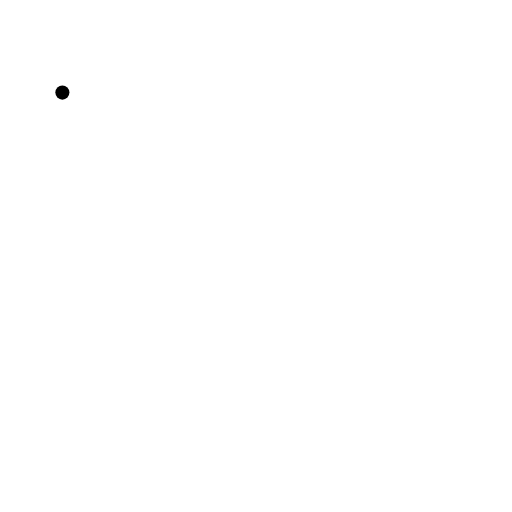
t = 0.00 s
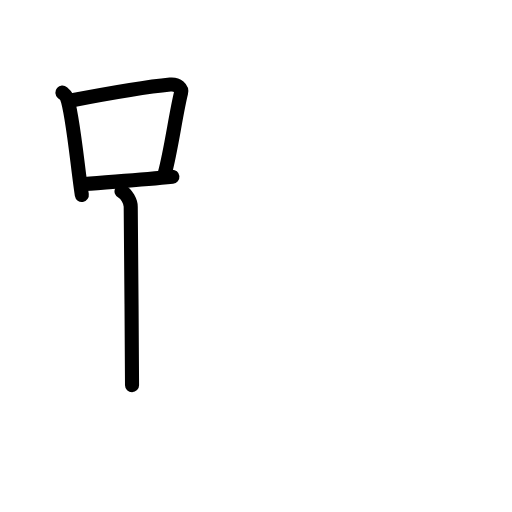
t = 3.88 s
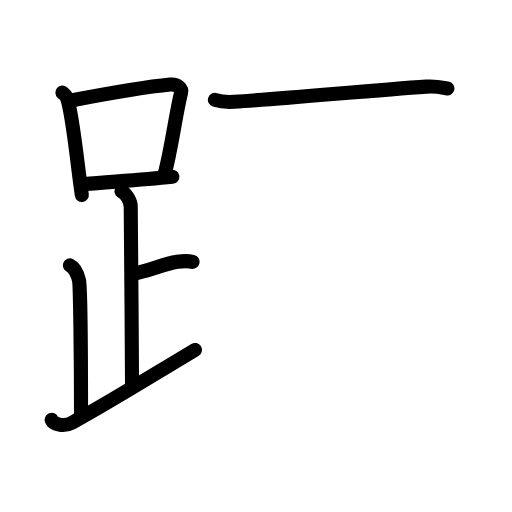
t = 7.58 s
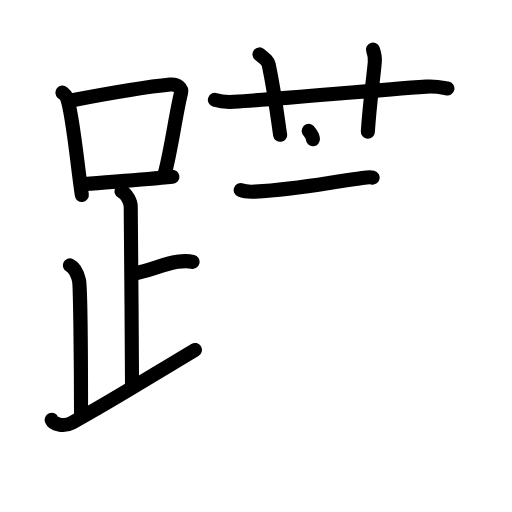
t = 11.38 s
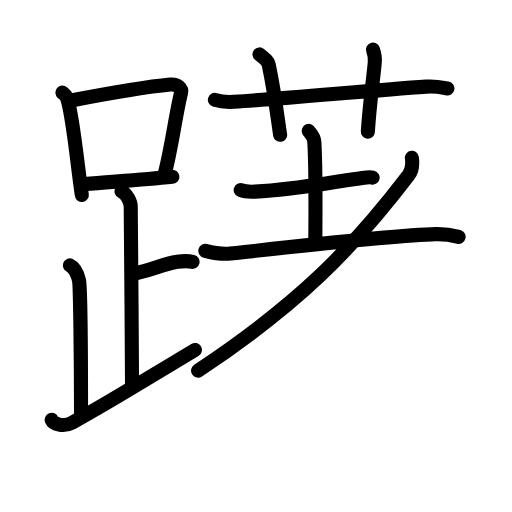
t = 13.88 s
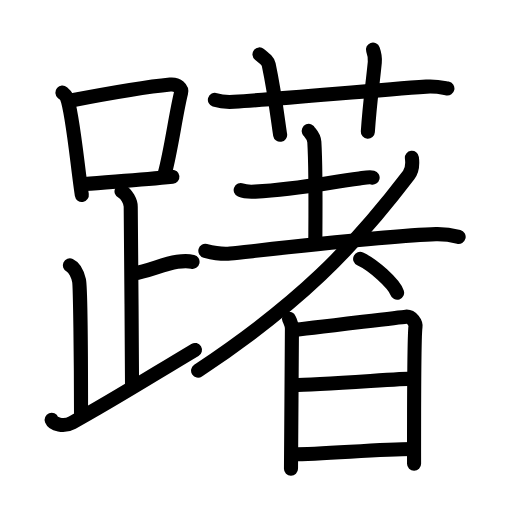
t = 19.00 s

The animated SVG that drew these frames (rendered in a browser with its animation timeline set to each time). Animation: 57 SMIL elements (animate=57); one cycle of 19.00 s.

<?xml version="1.0" encoding="UTF-8"?>
<!--
AniKanjiVG is licensed by CC-BY-SA Paul C. Sommerhoff (https://bitbucket.org/sommerhoff/anikanjivg).
AniKanjiVG uses KanjiVG which is licensed by CC-BY-SA Ulrich Apel (http://kanjivg.tagaini.net).
See also http://creativecommons.org/licenses/by-sa/3.0/
-->
<svg xmlns:kvg='http://kanjivg.tagaini.net' xmlns='http://www.w3.org/2000/svg' width='109' height='109' viewBox='0 0 109 109' style='fill:none;stroke:#000000;stroke-width:3;stroke-linecap:round;stroke-linejoin:round;' id="kvg:kanji_08e87"><g id="kvg:08e87" kvg:element="躇"><g id="kvg:08e87-g1" kvg:element="足" kvg:position="left" kvg:radical="general"><g id="kvg:08e87-g2" kvg:element="口"><path id="kvg:08e87-s1" kvg:type="㇑" d="M13.28,19.71c0.37,0.32,0.75,0.58,0.91,0.97c1.28,3.13,2.35,15.2,3.23,20.82"><animate attributeName="d" begin="0.0s" dur="0.5s" from="M13.28,19.71C13.28,19.71,13.28,19.71,13.28,19.71" to="M13.28,19.71c0.37,0.32,0.75,0.58,0.91,0.97" />
<animate attributeName="d" begin="0.5s" dur="0.5s" from="M13.28,19.71c0.37,0.32,0.75,0.58,0.91,0.97c0,0,0,0,0,0,0" to="M13.28,19.71c0.37,0.32,0.75,0.58,0.91,0.97c1.28,3.13,2.35,15.2,3.23,20.82" />
</path>
<path id="kvg:08e87-s2" kvg:type="㇕b" d="M15.11,21.4c8.76-1.68,16.79-3,21.13-3.41c1.58-0.15,2.54,0.89,2.31,1.77c-1.04,4.06-2.15,12.35-3.43,17"><animate attributeName="d" begin="1.0s" dur="0.3333333333333333s" from="M15.11,21.4C15.11,21.4,15.11,21.4,15.11,21.4" to="M15.11,21.4c8.76-1.68,16.79-3,21.13-3.41" />
<animate attributeName="d" begin="1.3333333333333333s" dur="0.3333333333333333s" from="M15.11,21.4c8.76-1.68,16.79-3,21.13-3.41c0,0,0,0,0,0,0" to="M15.11,21.4c8.76-1.68,16.79-3,21.13-3.41c1.58-0.15,2.54,0.89,2.31,1.77" />
<animate attributeName="d" begin="1.6666666666666665s" dur="0.3333333333333333s" from="M15.11,21.4c8.76-1.68,16.79-3,21.13-3.41c1.58-0.15,2.54,0.89,2.31,1.77c0,0,0,0,0,0,0" to="M15.11,21.4c8.76-1.68,16.79-3,21.13-3.41c1.58-0.15,2.54,0.89,2.31,1.77c-1.04,4.06-2.15,12.35-3.43,17" />
<animate attributeName="d" begin="0s" dur="1.0s" from="M-100,-100" to="M-100,-100" />
</path>
<path id="kvg:08e87-s3" kvg:type="㇐b" d="M18.06,39.19c5.09-0.46,11.65-0.84,18.64-1.55"><animate attributeName="d" begin="2.0s" dur="1.0s" from="M18.06,39.19C18.06,39.19,18.06,39.19,18.06,39.19" to="M18.06,39.19c5.09-0.46,11.65-0.84,18.64-1.55" />
<animate attributeName="d" begin="0s" dur="2.0s" from="M-100,-100" to="M-100,-100" />
</path>
</g>
<path id="kvg:08e87-s4" kvg:type="㇑a" d="M25.87,40.74c1.09,0.5,1.96,2.23,1.96,3.25c0,5.51,0.28,28.01,0.28,38"><animate attributeName="d" begin="3.0s" dur="0.5s" from="M25.87,40.74C25.87,40.74,25.87,40.74,25.87,40.74" to="M25.87,40.74c1.09,0.5,1.96,2.23,1.96,3.25" />
<animate attributeName="d" begin="3.5s" dur="0.5s" from="M25.87,40.74c1.09,0.5,1.96,2.23,1.96,3.25c0,0,0,0,0,0,0" to="M25.87,40.74c1.09,0.5,1.96,2.23,1.96,3.25c0,5.51,0.28,28.01,0.28,38" />
<animate attributeName="d" begin="0s" dur="3.0s" from="M-100,-100" to="M-100,-100" />
</path>
<path id="kvg:08e87-s5" kvg:type="㇐b" d="M28.38,58.24c3.37-0.49,6.12-1.99,9.35-2.5c1.72-0.27,2.18-0.25,3.26,0"><animate attributeName="d" begin="4.0s" dur="0.5s" from="M28.38,58.24C28.38,58.24,28.38,58.24,28.38,58.24" to="M28.38,58.24c3.37-0.49,6.12-1.99,9.35-2.5" />
<animate attributeName="d" begin="4.5s" dur="0.5s" from="M28.38,58.24c3.37-0.49,6.12-1.99,9.35-2.5c0,0,0,0,0,0,0" to="M28.38,58.24c3.37-0.49,6.12-1.99,9.35-2.5c1.72-0.27,2.18-0.25,3.26,0" />
<animate attributeName="d" begin="0s" dur="4.0s" from="M-100,-100" to="M-100,-100" />
</path>
<path id="kvg:08e87-s6" kvg:type="㇒" d="M14.87,56.49c1.09,0.5,1.74,2.25,1.96,3.25c0.22,1,0.42,16.51,0.42,28.26"><animate attributeName="d" begin="5.0s" dur="0.5s" from="M14.87,56.49C14.87,56.49,14.87,56.49,14.87,56.49" to="M14.87,56.49c1.09,0.5,1.74,2.25,1.96,3.25" />
<animate attributeName="d" begin="5.5s" dur="0.5s" from="M14.87,56.49c1.09,0.5,1.74,2.25,1.96,3.25c0,0,0,0,0,0,0" to="M14.87,56.49c1.09,0.5,1.74,2.25,1.96,3.25c0.22,1,0.42,16.51,0.42,28.26" />
<animate attributeName="d" begin="0s" dur="5.0s" from="M-100,-100" to="M-100,-100" />
</path>
<path id="kvg:08e87-s7" kvg:type="㇀/㇏" d="M11,89.37c0.36,0.91,2.5,1.63,4.39,0.59c8.77-4.84,16.58-9.77,26.11-15.46"><animate attributeName="d" begin="6.0s" dur="0.5s" from="M11,89.37C11,89.37,11,89.37,11,89.37" to="M11,89.37c0.36,0.91,2.5,1.63,4.39,0.59" />
<animate attributeName="d" begin="6.5s" dur="0.5s" from="M11,89.37c0.36,0.91,2.5,1.63,4.39,0.59c0,0,0,0,0,0,0" to="M11,89.37c0.36,0.91,2.5,1.63,4.39,0.59c8.77-4.84,16.58-9.77,26.11-15.46" />
<animate attributeName="d" begin="0s" dur="6.0s" from="M-100,-100" to="M-100,-100" />
</path>
</g>
<g id="kvg:08e87-g3" kvg:element="著" kvg:variant="true" kvg:position="right"><g id="kvg:08e87-g4" kvg:element="艹" kvg:variant="true" kvg:original="艸" kvg:position="top"><path id="kvg:08e87-s8" kvg:type="㇐" d="M45.75,21.26c1.28,0.41,2.77,0.49,4.05,0.41c11.76-0.75,29.2-2.43,40.97-3.23c2.13-0.14,3.41,0.2,4.48,0.4"><animate attributeName="d" begin="7.0s" dur="0.3333333333333333s" from="M45.75,21.26C45.75,21.26,45.75,21.26,45.75,21.26" to="M45.75,21.26c1.28,0.41,2.77,0.49,4.05,0.41" />
<animate attributeName="d" begin="7.333333333333333s" dur="0.3333333333333333s" from="M45.75,21.26c1.28,0.41,2.77,0.49,4.05,0.41c0,0,0,0,0,0,0" to="M45.75,21.26c1.28,0.41,2.77,0.49,4.05,0.41c11.76-0.75,29.2-2.43,40.97-3.23" />
<animate attributeName="d" begin="7.666666666666667s" dur="0.3333333333333333s" from="M45.75,21.26c1.28,0.41,2.77,0.49,4.05,0.41c11.76-0.75,29.2-2.43,40.97-3.23c0,0,0,0,0,0,0" to="M45.75,21.26c1.28,0.41,2.77,0.49,4.05,0.41c11.76-0.75,29.2-2.43,40.97-3.23c2.13-0.14,3.41,0.2,4.48,0.4" />
<animate attributeName="d" begin="0s" dur="7.0s" from="M-100,-100" to="M-100,-100" />
</path>
<path id="kvg:08e87-s9" kvg:type="㇑a" d="M55.24,11.58c1.37,1.12,1.81,1.46,1.96,2.15c1.37,6.46,2.05,12.62,2.44,14.97"><animate attributeName="d" begin="8.0s" dur="0.5s" from="M55.24,11.58C55.24,11.58,55.24,11.58,55.24,11.58" to="M55.24,11.58c1.37,1.12,1.81,1.46,1.96,2.15" />
<animate attributeName="d" begin="8.5s" dur="0.5s" from="M55.24,11.58c1.37,1.12,1.81,1.46,1.96,2.15c0,0,0,0,0,0,0" to="M55.24,11.58c1.37,1.12,1.81,1.46,1.96,2.15c1.37,6.46,2.05,12.62,2.44,14.97" />
<animate attributeName="d" begin="0s" dur="8.0s" from="M-100,-100" to="M-100,-100" />
</path>
<path id="kvg:08e87-s10" kvg:type="㇑a" d="M79.4,10.54c0.33,0.92,0.51,1.56,0.39,2.74c-0.54,5.47-1.04,8.22-1.48,14.76"><animate attributeName="d" begin="9.0s" dur="0.5s" from="M79.4,10.54C79.4,10.54,79.4,10.54,79.4,10.54" to="M79.4,10.54c0.33,0.92,0.51,1.56,0.39,2.74" />
<animate attributeName="d" begin="9.5s" dur="0.5s" from="M79.4,10.54c0.33,0.92,0.51,1.56,0.39,2.74c0,0,0,0,0,0,0" to="M79.4,10.54c0.33,0.92,0.51,1.56,0.39,2.74c-0.54,5.47-1.04,8.22-1.48,14.76" />
<animate attributeName="d" begin="0s" dur="9.0s" from="M-100,-100" to="M-100,-100" />
</path>
</g>
<g id="kvg:08e87-g5" kvg:element="者" kvg:variant="true" kvg:position="bottom"><g id="kvg:08e87-g6" kvg:element="耂" kvg:original="老" kvg:partial="true"><g id="kvg:08e87-g7" kvg:element="土"><path id="kvg:08e87-s11" kvg:type="㇐" d="M51.24,40.47c0.8,0.33,2.27,0.38,3.08,0.33c9.13-0.54,14.68-1.8,22.2-2.81c1.33-0.18,2.14-0.34,2.81-0.18"><animate attributeName="d" begin="10.0s" dur="0.3333333333333333s" from="M51.24,40.47C51.24,40.47,51.24,40.47,51.24,40.47" to="M51.24,40.47c0.8,0.33,2.27,0.38,3.08,0.33" />
<animate attributeName="d" begin="10.333333333333334s" dur="0.3333333333333333s" from="M51.24,40.47c0.8,0.33,2.27,0.38,3.08,0.33c0,0,0,0,0,0,0" to="M51.24,40.47c0.8,0.33,2.27,0.38,3.08,0.33c9.13-0.54,14.68-1.8,22.2-2.81" />
<animate attributeName="d" begin="10.666666666666666s" dur="0.3333333333333333s" from="M51.24,40.47c0.8,0.33,2.27,0.38,3.08,0.33c9.13-0.54,14.68-1.8,22.2-2.81c0,0,0,0,0,0,0" to="M51.24,40.47c0.8,0.33,2.27,0.38,3.08,0.33c9.13-0.54,14.68-1.8,22.2-2.81c1.33-0.18,2.14-0.34,2.81-0.18" />
<animate attributeName="d" begin="0s" dur="10.0s" from="M-100,-100" to="M-100,-100" />
</path>
<path id="kvg:08e87-s12" kvg:type="㇑a" d="M65.72,27.87c0.08,0.2,1.12,1.06,1.2,2.36c0.38,6.23,0.21,19.04,0.21,21.16"><animate attributeName="d" begin="11.0s" dur="0.5s" from="M65.72,27.87C65.72,27.87,65.72,27.87,65.72,27.87" to="M65.72,27.87c0.08,0.2,1.12,1.06,1.2,2.36" />
<animate attributeName="d" begin="11.5s" dur="0.5s" from="M65.72,27.87c0.08,0.2,1.12,1.06,1.2,2.36c0,0,0,0,0,0,0" to="M65.72,27.87c0.08,0.2,1.12,1.06,1.2,2.36c0.38,6.23,0.21,19.04,0.21,21.16" />
<animate attributeName="d" begin="0s" dur="11.0s" from="M-100,-100" to="M-100,-100" />
</path>
<path id="kvg:08e87-s13" kvg:type="㇐" d="M43.72,53.4c1.54,0.39,3.91,0.73,5.3,0.58c7.69-0.82,34.85-3.95,43.78-4.13c2.3-0.05,3.69,0.28,4.84,0.57"><animate attributeName="d" begin="12.0s" dur="0.3333333333333333s" from="M43.72,53.4C43.72,53.4,43.72,53.4,43.72,53.4" to="M43.72,53.4c1.54,0.39,3.91,0.73,5.3,0.58" />
<animate attributeName="d" begin="12.333333333333334s" dur="0.3333333333333333s" from="M43.72,53.4c1.54,0.39,3.91,0.73,5.3,0.58c0,0,0,0,0,0,0" to="M43.72,53.4c1.54,0.39,3.91,0.73,5.3,0.58c7.69-0.82,34.85-3.95,43.78-4.13" />
<animate attributeName="d" begin="12.666666666666666s" dur="0.3333333333333333s" from="M43.72,53.4c1.54,0.39,3.91,0.73,5.3,0.58c7.69-0.82,34.85-3.95,43.78-4.13c0,0,0,0,0,0,0" to="M43.72,53.4c1.54,0.39,3.91,0.73,5.3,0.58c7.69-0.82,34.85-3.95,43.78-4.13c2.3-0.05,3.69,0.28,4.84,0.57" />
<animate attributeName="d" begin="0s" dur="12.0s" from="M-100,-100" to="M-100,-100" />
</path>
</g>
<path id="kvg:08e87-s14" kvg:type="㇒" d="M87.69,33.6c0.13,1.03,0.25,2.45-0.68,3.67c-11.9,15.61-23.13,27.21-44.84,41.63"><animate attributeName="d" begin="13.0s" dur="0.5s" from="M87.69,33.6C87.69,33.6,87.69,33.6,87.69,33.6" to="M87.69,33.6c0.13,1.03,0.25,2.45-0.68,3.67" />
<animate attributeName="d" begin="13.5s" dur="0.5s" from="M87.69,33.6c0.13,1.03,0.25,2.45-0.68,3.67c0,0,0,0,0,0,0" to="M87.69,33.6c0.13,1.03,0.25,2.45-0.68,3.67c-11.9,15.61-23.13,27.21-44.84,41.63" />
<animate attributeName="d" begin="0s" dur="13.0s" from="M-100,-100" to="M-100,-100" />
</path>
</g>
<path id="kvg:08e87-s15" kvg:type="㇔" d="M76.67,55.12c2.78,1.27,7.17,5.22,7.87,7.2"><animate attributeName="d" begin="14.0s" dur="1.0s" from="M76.67,55.12C76.67,55.12,76.67,55.12,76.67,55.12" to="M76.67,55.12c2.78,1.27,7.17,5.22,7.87,7.2" />
<animate attributeName="d" begin="0s" dur="14.0s" from="M-100,-100" to="M-100,-100" />
</path>
<g id="kvg:08e87-g8" kvg:element="日"><path id="kvg:08e87-s16" kvg:type="㇑" d="M61.54,67.87c0.3,0.75,0.61,1.13,0.61,2.13c0,1-0.2,29.27-0.2,29.78"><animate attributeName="d" begin="15.0s" dur="0.5s" from="M61.54,67.87C61.54,67.87,61.54,67.87,61.54,67.87" to="M61.54,67.87c0.3,0.75,0.61,1.13,0.61,2.13" />
<animate attributeName="d" begin="15.5s" dur="0.5s" from="M61.54,67.87c0.3,0.75,0.61,1.13,0.61,2.13c0,0,0,0,0,0,0" to="M61.54,67.87c0.3,0.75,0.61,1.13,0.61,2.13c0,1-0.2,29.27-0.2,29.78" />
<animate attributeName="d" begin="0s" dur="15.0s" from="M-100,-100" to="M-100,-100" />
</path>
<path id="kvg:08e87-s17" kvg:type="㇕a" d="M62.66,70.24c1.73-0.13,22.15-2.67,23.73-2.82c1.31-0.12,2.16,1.39,2.06,2.13c-0.21,1.5-0.31,18.14-0.3,29.16"><animate attributeName="d" begin="16.0s" dur="0.3333333333333333s" from="M62.66,70.24C62.66,70.24,62.66,70.24,62.66,70.24" to="M62.66,70.24c1.73-0.13,22.15-2.67,23.73-2.82" />
<animate attributeName="d" begin="16.333333333333332s" dur="0.3333333333333333s" from="M62.66,70.24c1.73-0.13,22.15-2.67,23.73-2.82c0,0,0,0,0,0,0" to="M62.66,70.24c1.73-0.13,22.15-2.67,23.73-2.82c1.31-0.12,2.16,1.39,2.06,2.13" />
<animate attributeName="d" begin="16.666666666666668s" dur="0.3333333333333333s" from="M62.66,70.24c1.73-0.13,22.15-2.67,23.73-2.82c1.31-0.12,2.16,1.39,2.06,2.13c0,0,0,0,0,0,0" to="M62.66,70.24c1.73-0.13,22.15-2.67,23.73-2.82c1.31-0.12,2.16,1.39,2.06,2.13c-0.21,1.5-0.31,18.14-0.3,29.16" />
<animate attributeName="d" begin="0s" dur="16.0s" from="M-100,-100" to="M-100,-100" />
</path>
<path id="kvg:08e87-s18" kvg:type="㇐a" d="M62.47,81.99c5.33,0,22.7-1.38,25.35-1.38"><animate attributeName="d" begin="17.0s" dur="1.0s" from="M62.47,81.99C62.47,81.99,62.47,81.99,62.47,81.99" to="M62.47,81.99c5.33,0,22.7-1.38,25.35-1.38" />
<animate attributeName="d" begin="0s" dur="17.0s" from="M-100,-100" to="M-100,-100" />
</path>
<path id="kvg:08e87-s19" kvg:type="㇐a" d="M62.37,96.72c6.42,0,18.19-1.11,25.45-1.13"><animate attributeName="d" begin="18.0s" dur="1.0s" from="M62.37,96.72C62.37,96.72,62.37,96.72,62.37,96.72" to="M62.37,96.72c6.42,0,18.19-1.11,25.45-1.13" />
<animate attributeName="d" begin="0s" dur="18.0s" from="M-100,-100" to="M-100,-100" />
</path>
</g>
</g>
</g>
</g>
</svg>
